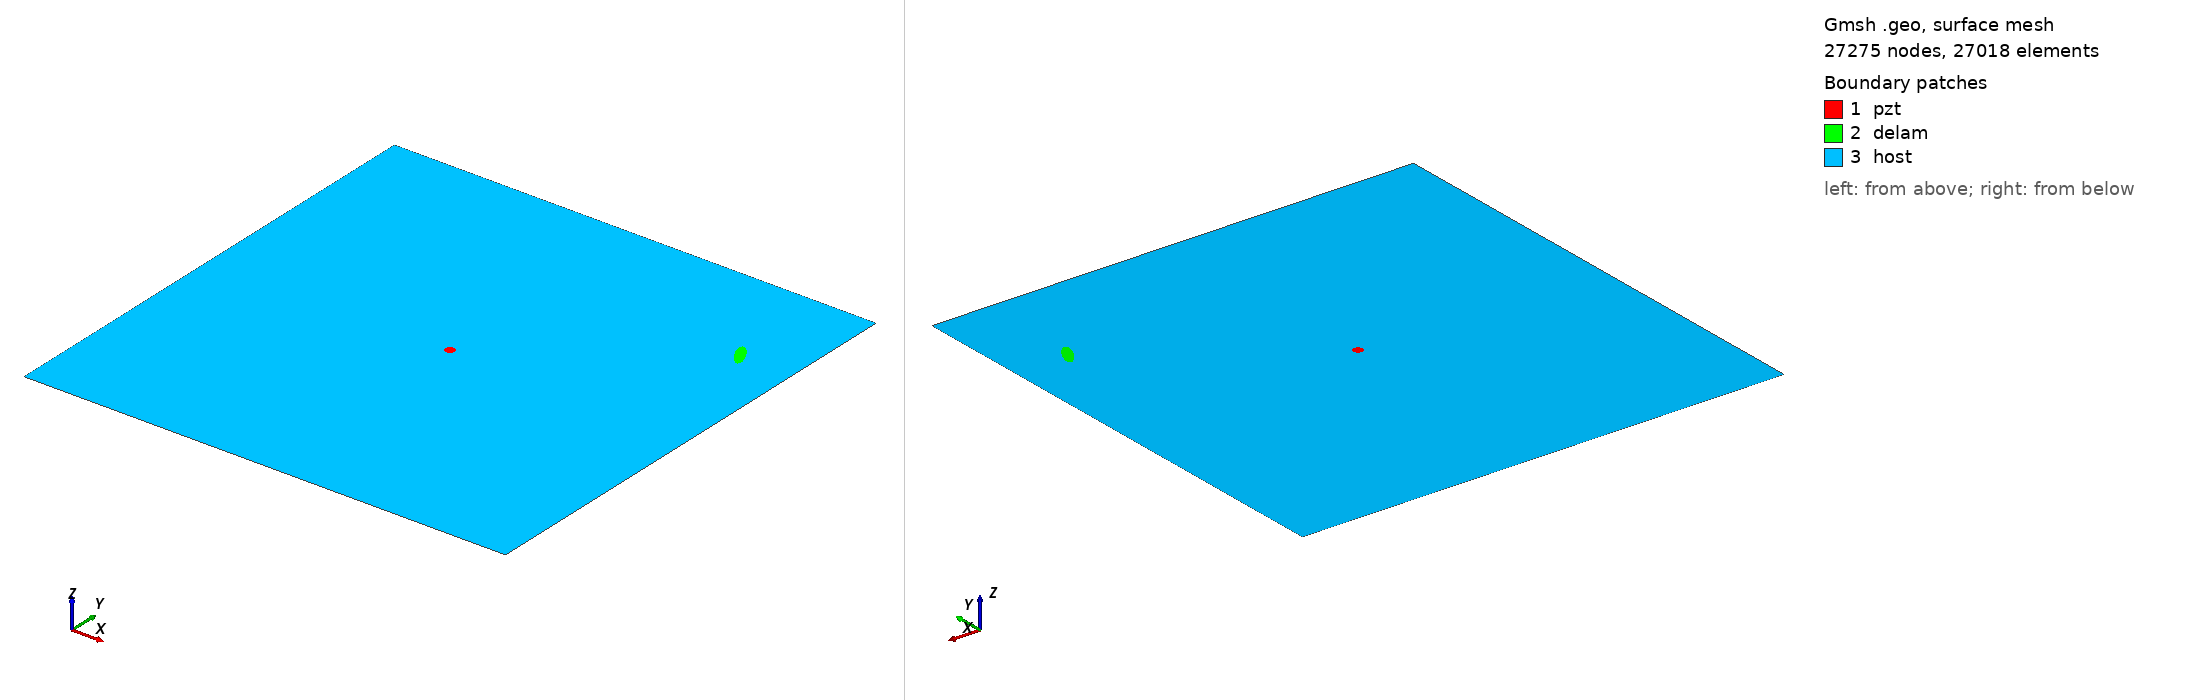

Gmsh geometry script, surface-meshed: 27275 nodes, 27018 surface elements. Boundary patches (legend numbers): 1 pzt, 2 delam, 3 host. Left view from above one corner, right view from below the opposite corner. Legend entries are the model's physical surfaces. The drawing asked Gmsh for element sizes between 1% and 20% of the model's largest extent; the script's own settings can give other sizes.

=== m_258_delam1_position_no_79_a_15mm_b_5mm_angle_120.geo (drawn) ===
SetFactory("OpenCASCADE");
L=0.500000; 
W=0.500000; 
a=0.015000; 
b=0.005000; 
x=0.444444; 
y=0.388889; 
alpha=0.666667 *Pi; 
r=0.005000; 
xpzt=0.250000; 
ypzt=0.250000; 
//+
Point(1) = {0, 0, 0, 1.0};
//+
Point(2) = {L, 0, 0, 1.0};
//+
Point(3) = {L, W, 0, 1.0};
//+
Point(4) = {0, W, 0, 1.0};
//+
Line(1) = {1, 2};
//+
Line(2) = {2, 3};
//+
Line(3) = {3, 4};
//+
Line(4) = {4, 1};
//+
Circle(5) = {xpzt, ypzt, -0, r, 0, 2*Pi};
//+
Ellipse(6) = {x, y, -0, a, b, 0, 2*Pi};
//+
Rotate {{0, 0, 1}, {x, y, 0}, alpha} {
  Curve{6}; 
}
//+
Curve Loop(1) = {4, 1, 2, 3};
//+
Curve Loop(2) = {6};
//+
Curve Loop(3) = {5};
//+
Curve Loop(4) = {6};
//+
Curve Loop(5) = {5};
//+
Plane Surface(1) = {5};
//+
Plane Surface(2) = {4};
//+
Plane Surface(3) = {1, 2, 3};
//+
Point(9) = {xpzt, ypzt, 0, 1.0};
//+
Point{9} In Surface {1};// mesh node at centre of pzt
//+
Physical Surface("pzt") = {1};
//+
Physical Surface("delam") = {2};
//+
Physical Surface("host") = {3};

Mesh.Algorithm = 6; // Frontal
Mesh.CharacteristicLengthFactor = 0.080000;
Mesh.CharacteristicLengthMin = 0.001000;
Mesh.CharacteristicLengthMax = 0.200000;
Mesh.RecombineAll = 1; // Apply recombination algorithm
Mesh.SubdivisionAlgorithm = 1; // 1: all quadrangles
Mesh.Smoothing = 1;
